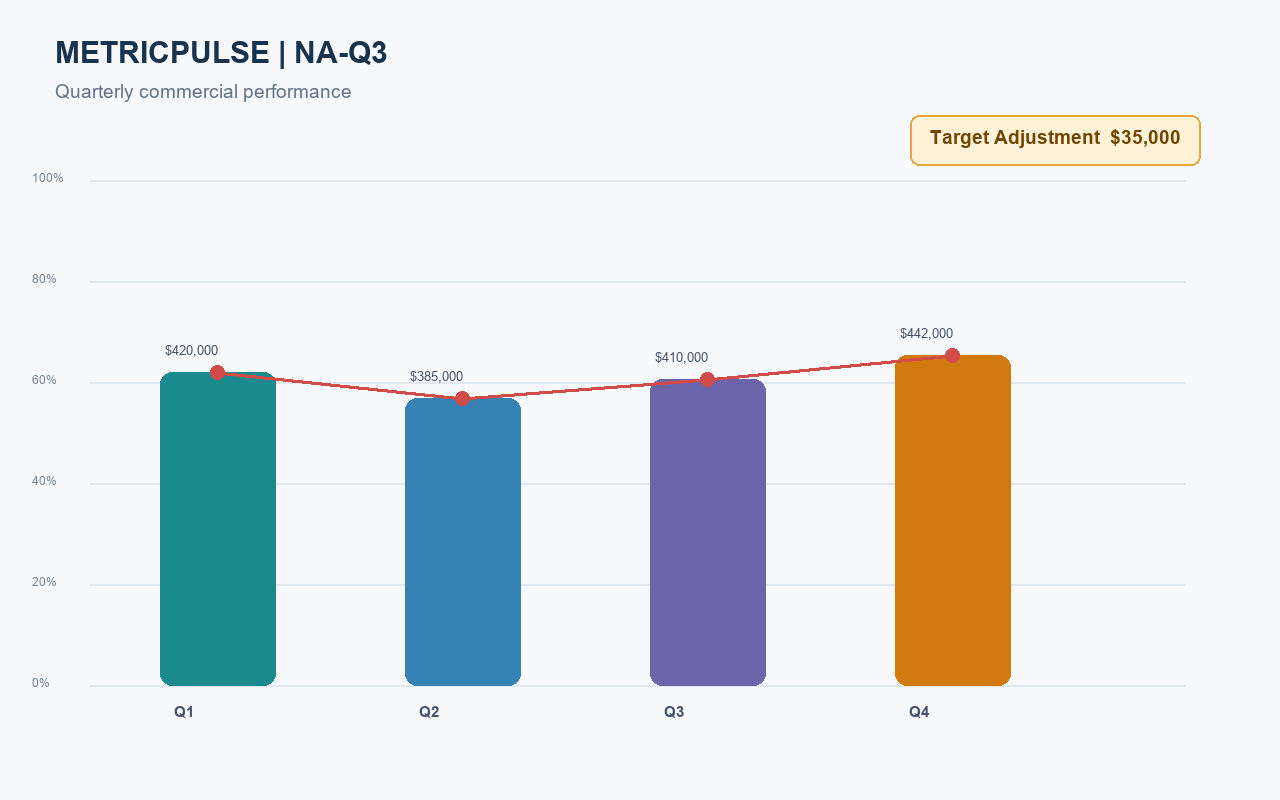

The table this chart was drawn from, first rows:
period, revenue
Month-1, 420000
Month-2, 385000
Month-3, 410000
Month-4, 442000
